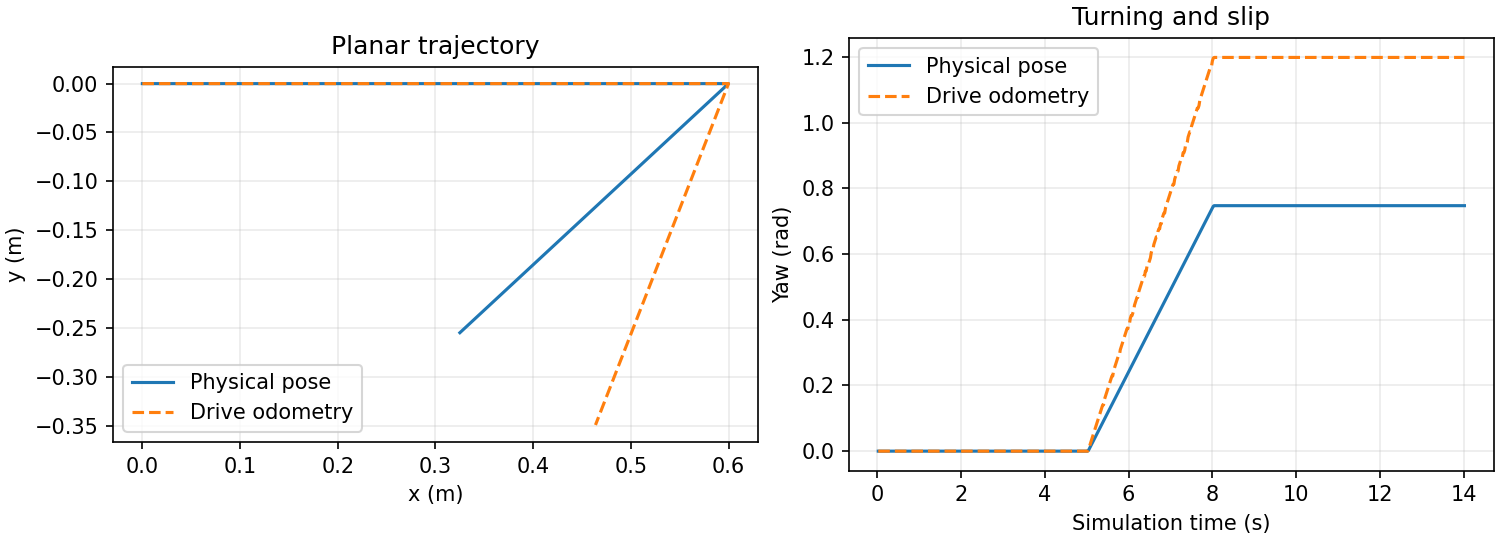

The table this chart was drawn from, first rows:
time_s, phase, truth_x_m, truth_y_m, truth_yaw_rad, odom_x_m, odom_y_m, odom_yaw_rad
0.02, initializing, 0.0, 0.0, 0.0, 0.0, 0.0, 0.0
0.04, settle, 1.3874404719903793e-19, -5.746650912477152e-20, -1.4700132854835052e-19, 0.0, 0.0, 0.0
0.06, settle, 1.8094197264524012e-19, -1.0710993513484358e-19, -1.5290181551568938e-19, 0.0, 0.0, 0.0
0.08, settle, 2.4443634755114914e-19, -2.1446127025405104e-19, -1.6029987603057623e-19, 0.0, 0.0, 0.0
0.1, settle, 2.5520418553962665e-19, -2.8703290753464e-19, -1.5487982093126314e-19, 0.0, 0.0, 0.0
0.12, settle, 2.8229343152249586e-19, -3.404786762022471e-19, -1.6385588685917141e-19, 0.0, 0.0, 0.0
0.14, settle, 3.1828778135484634e-19, -4.026022212188481e-19, -1.7916198896959405e-19, 0.0, 0.0, 0.0
0.16, settle, 3.3496322544324293e-19, -4.410935671205272e-19, -1.7213266362770418e-19, 0.0, 0.0, 0.0
0.18, settle, 3.836394191496919e-19, -5.112661474211479e-19, -1.8216293722081717e-19, 0.0, 0.0, 0.0
0.2, settle, 4.2596588739959967e-19, -5.537221905963863e-19, -1.9467975403166673e-19, 0.0, 0.0, 0.0
0.22, settle, 4.247954270521761e-19, -5.533052737898419e-19, -1.8962022115547895e-19, 0.0, 0.0, 0.0
0.24, settle, 4.244277251113652e-19, -6.147506475756903e-19, -1.9342615272275099e-19, 0.0, 0.0, 0.0
0.26, settle, 4.638370926298769e-19, -6.910445949052864e-19, -2.0301638866067986e-19, 0.0, 0.0, 0.0
0.28, settle, 4.948920856000825e-19, -7.541435402783564e-19, -2.1908353723549406e-19, 0.0, 0.0, 0.0
0.3, settle, 5.279442762935067e-19, -7.876695572576706e-19, -2.2636118272428705e-19, 0.0, 0.0, 0.0
0.32, settle, 5.217737606091499e-19, -8.183345959224913e-19, -2.2449007149844335e-19, 0.0, 0.0, 0.0
0.34, settle, 6.043069814577913e-19, -9.219944768365062e-19, -2.51720759328756e-19, 0.0, 0.0, 0.0
0.36, settle, 6.173381769944755e-19, -9.460563619542993e-19, -2.8037143565441e-19, 0.0, 0.0, 0.0
0.38, settle, 6.285155844232294e-19, -9.392874588195967e-19, -2.8879732808799945e-19, 0.0, 0.0, 0.0
0.4, settle, 6.571730419888211e-19, -1.0039310689031087e-18, -2.960599867562404e-19, 0.0, 0.0, 0.0
0.42, settle, 6.988313052231002e-19, -1.1161676823389705e-18, -2.8893804030377243e-19, 0.0, 0.0, 0.0
0.44, settle, 7.674308443823363e-19, -1.224868167996227e-18, -2.9451695772202408e-19, 0.0, 0.0, 0.0
0.46, settle, 8.532017868764467e-19, -1.3448104250321011e-18, -3.0824178970865735e-19, 0.0, 0.0, 0.0
0.48, settle, 8.318319313810213e-19, -1.3617025233566052e-18, -3.2266893674717076e-19, 0.0, 0.0, 0.0
0.5, settle, 8.657641966079496e-19, -1.3742370326847117e-18, -3.3354975948377038e-19, 0.0, 0.0, 0.0
0.52, settle, 9.021965784342722e-19, -1.4932025628816843e-18, -3.2101740787109745e-19, 0.0, 0.0, 0.0
0.54, settle, 9.462160140855784e-19, -1.5409099423594634e-18, -3.2972759089574455e-19, 0.0, 0.0, 0.0
0.56, settle, 9.926902424519748e-19, -1.6303273825312792e-18, -3.3529786834338073e-19, 0.0, 0.0, 0.0
0.58, settle, 1.0484000112266408e-18, -1.8456558550749346e-18, -3.2602801926329565e-19, 0.0, 0.0, 0.0
0.6, settle, 1.0723207151257093e-18, -1.9151006095966147e-18, -3.2636516725727094e-19, 0.0, 0.0, 0.0
0.62, settle, 1.0904437907034206e-18, -1.9886576204131176e-18, -3.1215862452875214e-19, 0.0, 0.0, 0.0
0.64, settle, 1.1714458512552555e-18, -1.986134287646584e-18, -3.4947516185968455e-19, 0.0, 0.0, 0.0
0.66, settle, 1.1714458512552555e-18, -1.986134287646584e-18, -3.4947516185968455e-19, 0.0, 0.0, 0.0
0.68, settle, 1.2488142160615938e-18, -2.1172357255371565e-18, -3.5879041440404407e-19, 0.0, 0.0, 0.0
0.7, settle, 1.314224717954634e-18, -2.233948717018162e-18, -3.433208678987283e-19, 0.0, 0.0, 0.0
0.72, settle, 1.2921884138114502e-18, -2.3076894422527365e-18, -3.520742259070371e-19, 0.0, 0.0, 0.0
0.74, settle, 1.2921884138114502e-18, -2.3076894422527365e-18, -3.520742259070371e-19, 0.0, 0.0, 0.0
0.76, settle, 1.341585538617232e-18, -2.4486557900956697e-18, -3.635635390781032e-19, 0.0, 0.0, 0.0
0.78, settle, 1.341585538617232e-18, -2.4486557900956697e-18, -3.635635390781032e-19, 0.0, 0.0, 0.0
0.8, settle, 1.412241463866269e-18, -2.6099386698200973e-18, -3.495754084254706e-19, 0.0, 0.0, 0.0
0.82, settle, 1.412241463866269e-18, -2.6099386698200973e-18, -3.495754084254706e-19, 0.0, 0.0, 0.0
0.84, settle, 1.412241463866269e-18, -2.6099386698200973e-18, -3.495754084254706e-19, 0.0, 0.0, 0.0
0.86, settle, 1.534039833809875e-18, -2.8795274688349206e-18, -3.4749422938848886e-19, 0.0, 0.0, 0.0
0.88, settle, 1.534039833809875e-18, -2.8795274688349206e-18, -3.4749422938848886e-19, 0.0, 0.0, 0.0
0.9, settle, 1.534039833809875e-18, -2.8795274688349206e-18, -3.4749422938848886e-19, 0.0, 0.0, 0.0
0.92, settle, 1.534039833809875e-18, -2.8795274688349206e-18, -3.4749422938848886e-19, 0.0, 0.0, 0.0
0.94, settle, 1.7707042745416076e-18, -3.220647291756472e-18, -3.966087063205326e-19, 0.0, 0.0, 0.0
0.96, settle, 1.7707042745416076e-18, -3.220647291756472e-18, -3.966087063205326e-19, 0.0, 0.0, 0.0
0.98, settle, 1.7707042745416076e-18, -3.220647291756472e-18, -3.966087063205326e-19, 0.0, 0.0, 0.0
1.0, settle, 1.7707042745416076e-18, -3.220647291756472e-18, -3.966087063205326e-19, 0.0, 0.0, 0.0
1.02, forward, 1.7707042745416076e-18, -3.220647291756472e-18, -3.966087063205326e-19, 0.0, 0.0, 0.0
1.04, forward, 0.0004704, -3.5923847213761886e-18, -4.677008550968349e-19, 0.0024, 0.0, 0.0
1.06, forward, 0.003646, -3.5803008253703965e-18, -4.659396355907465e-19, 0.0064, 0.0, 0.0
1.08, forward, 0.007646, -3.589193174258519e-18, -5.223820652821361e-19, 0.0064, 0.0, 0.0
1.1, forward, 0.01165, -3.650730711485389e-18, -5.000605330518266e-19, 0.0144, 0.0, 0.0
1.12, forward, 0.01565, -3.7023260728478105e-18, -5.431297243304884e-19, 0.0184, 0.0, 0.0
1.14, forward, 0.01965, -3.643389654660775e-18, -4.843633214131287e-19, 0.0224, 0.0, 0.0
1.16, forward, 0.02365, -3.603602793715193e-18, -4.456602749233243e-19, 0.0264, 0.0, 0.0
1.18, forward, 0.02765, -3.578555727380151e-18, -4.589070315584237e-19, 0.0264, 0.0, 0.0
1.2, forward, 0.03165, -3.582016491579151e-18, -3.302400628684582e-19, 0.0344, 0.0, 0.0
... 641 more rows
